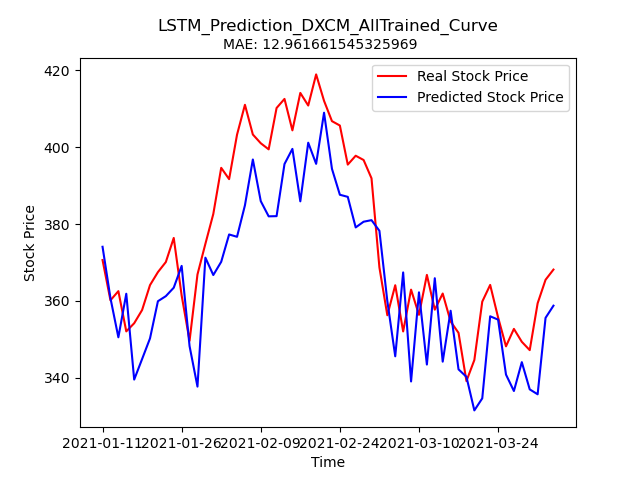

Values plotted in this chart, from the file beside it:
Stock, Date, Real_Price, Predicted_Price
DXCM, 2021-01-11, 370.6, 374.1
DXCM, 2021-01-12, 360.2, 360.7
DXCM, 2021-01-13, 362.6, 350.5
DXCM, 2021-01-14, 352.1, 361.9
DXCM, 2021-01-15, 354.2, 339.5
DXCM, 2021-01-19, 357.6, 344.9
DXCM, 2021-01-20, 364.1, 350.3
DXCM, 2021-01-21, 367.5, 359.9
DXCM, 2021-01-22, 370.1, 361.2
DXCM, 2021-01-25, 376.4, 363.4
DXCM, 2021-01-26, 361.4, 369.1
DXCM, 2021-01-27, 349.6, 348.2
DXCM, 2021-01-28, 366.9, 337.7
DXCM, 2021-01-29, 374.9, 371.3
DXCM, 2021-02-01, 382.6, 366.7
DXCM, 2021-02-02, 394.6, 370.2
DXCM, 2021-02-03, 391.7, 377.3
DXCM, 2021-02-04, 403.2, 376.7
DXCM, 2021-02-05, 411, 384.9
DXCM, 2021-02-08, 403.3, 396.8
DXCM, 2021-02-09, 401, 386
DXCM, 2021-02-10, 399.4, 382
DXCM, 2021-02-11, 410.2, 382.1
DXCM, 2021-02-12, 412.6, 395.6
DXCM, 2021-02-16, 404.4, 399.6
DXCM, 2021-02-17, 414.1, 385.9
DXCM, 2021-02-18, 410.8, 401.2
DXCM, 2021-02-19, 418.9, 395.7
DXCM, 2021-02-22, 412.1, 409
DXCM, 2021-02-23, 406.8, 394.4
DXCM, 2021-02-24, 405.6, 387.6
DXCM, 2021-02-25, 395.5, 387.1
DXCM, 2021-02-26, 397.8, 379.1
DXCM, 2021-03-01, 396.7, 380.6
DXCM, 2021-03-02, 391.9, 381
DXCM, 2021-03-03, 368.7, 378.2
DXCM, 2021-03-04, 356.3, 360
DXCM, 2021-03-05, 364.1, 345.6
DXCM, 2021-03-08, 352.1, 367.4
DXCM, 2021-03-09, 362.9, 339
DXCM, 2021-03-10, 356.4, 362.2
DXCM, 2021-03-11, 366.8, 343.5
DXCM, 2021-03-12, 357.7, 365.9
DXCM, 2021-03-15, 361.9, 344.2
DXCM, 2021-03-16, 354.6, 357.4
DXCM, 2021-03-17, 351.7, 342.2
DXCM, 2021-03-18, 339.1, 340.3
DXCM, 2021-03-19, 344.6, 331.5
DXCM, 2021-03-22, 359.8, 334.7
DXCM, 2021-03-23, 364.2, 356
DXCM, 2021-03-24, 355.7, 355.1
DXCM, 2021-03-25, 348.2, 340.8
DXCM, 2021-03-26, 352.7, 336.6
DXCM, 2021-03-29, 349.4, 344.1
DXCM, 2021-03-30, 347.2, 337
DXCM, 2021-03-31, 359.4, 335.7
DXCM, 2021-04-01, 365.5, 355.6
DXCM, 2021-04-05, 368.2, 358.8
